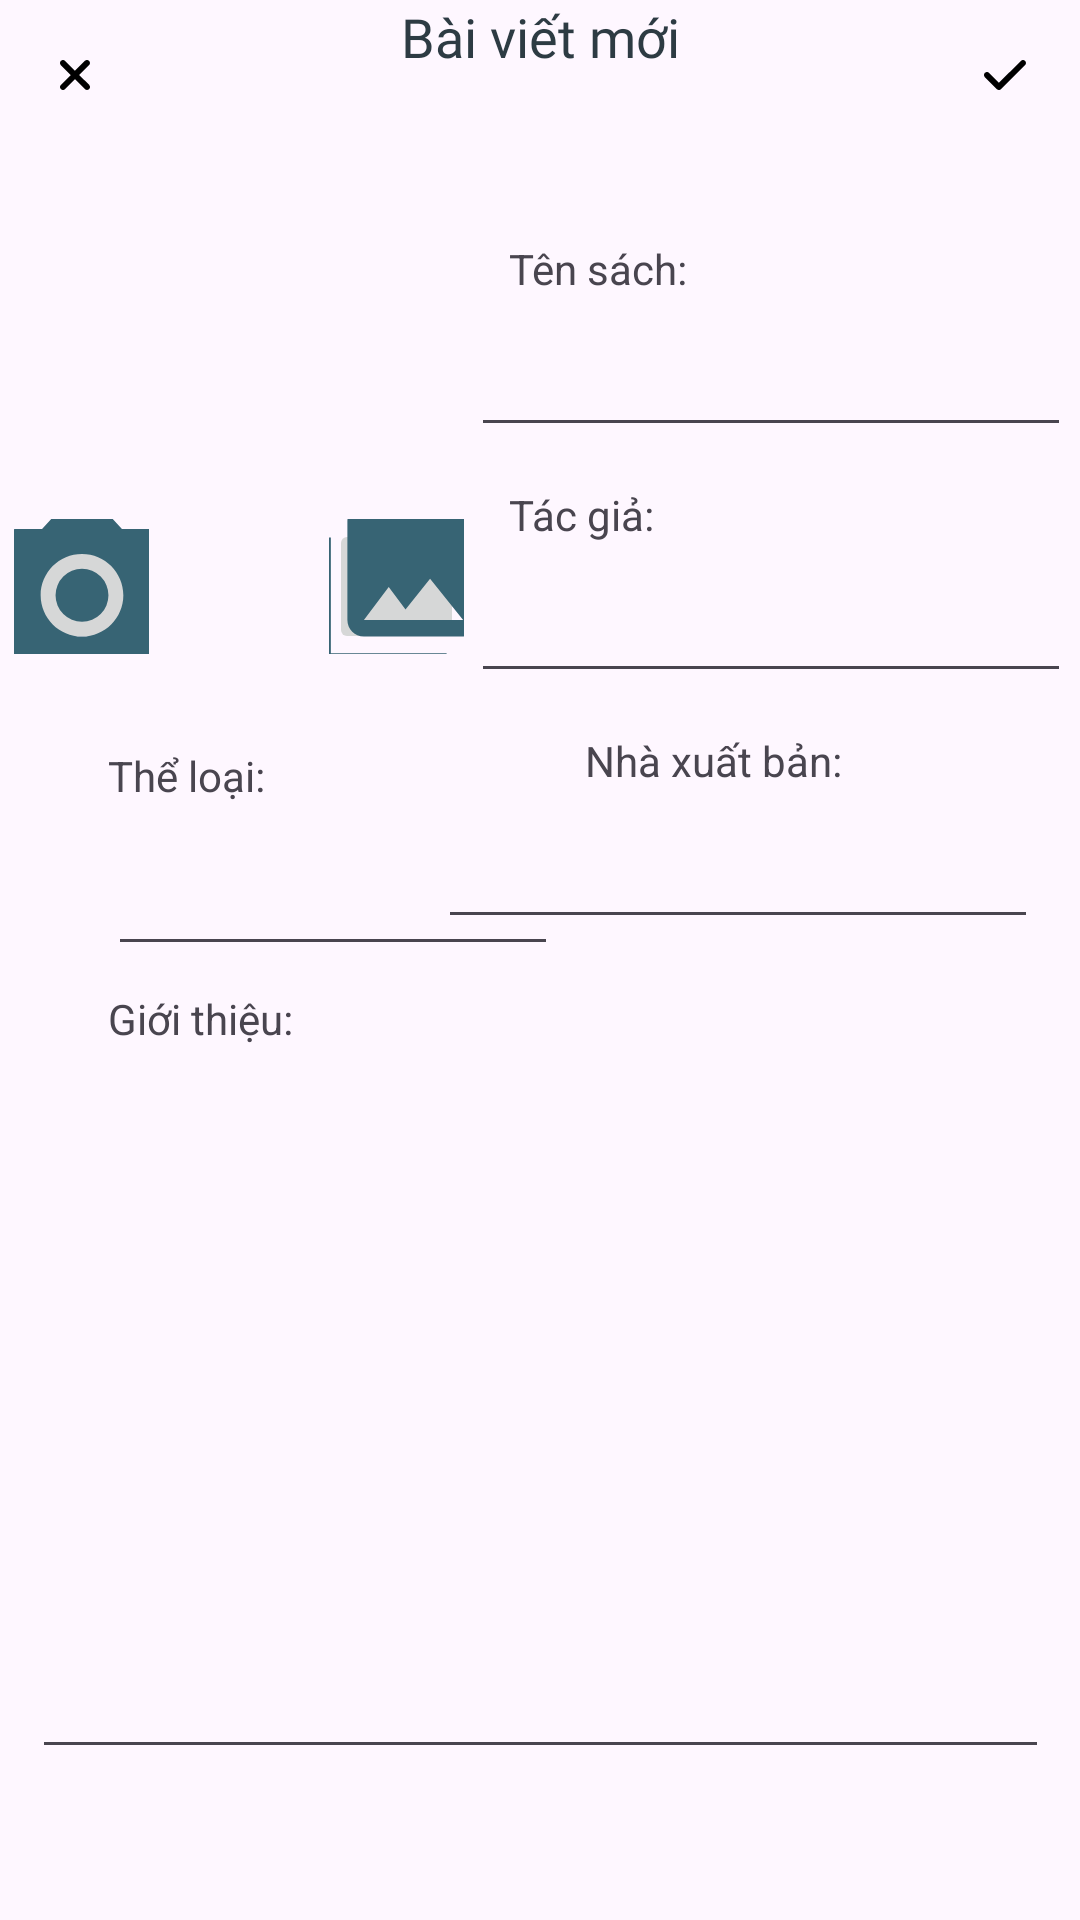

Layout XML and referenced resources for this Android screen:
<!-- AndroidManifest.xml: application theme Theme.ReBook -->
<!-- res/layout/activity_bai_viet_moi.xml -->
<?xml version="1.0" encoding="utf-8"?>
<androidx.constraintlayout.widget.ConstraintLayout xmlns:android="http://schemas.android.com/apk/res/android"
    xmlns:app="http://schemas.android.com/apk/res-auto"
    xmlns:tools="http://schemas.android.com/tools"
    android:layout_width="match_parent"
    android:layout_height="match_parent"
    tools:context=".view.view_admin.BaiVietMoiActivity">
    <androidx.drawerlayout.widget.DrawerLayout
        android:layout_width="match_parent"
        android:layout_height="match_parent">
        <LinearLayout
            android:layout_width="match_parent"
            android:layout_height="match_parent"
            android:orientation="vertical">
            <LinearLayout
                android:layout_width="match_parent"
                android:layout_height="50dp"
                android:orientation="horizontal">
                <ImageButton
                    android:id="@+id/btnExit"
                    android:layout_width="50dp"
                    android:layout_height="50dp"
                    android:background="@android:color/transparent"
                    android:src="@drawable/xmark_solid" />
                <TextView
                    android:layout_width="match_parent"
                    android:textAlignment="center"
                    android:fontFamily="@font/notoseriftc_medium"
                    android:textSize="18sp"
                    android:textColor="@color/mau1"
                    android:text="Bài viết mới"
                    android:layout_height="match_parent"
                    android:layout_weight="1"/>
                <ImageButton
                    android:id="@+id/btnSave"
                    android:layout_width="50dp"
                    android:layout_height="50dp"
                    android:background="@android:color/transparent"
                    android:src="@drawable/check_solid"
                    />
            </LinearLayout>

            <androidx.constraintlayout.widget.ConstraintLayout
                android:layout_width="match_parent"
                android:layout_height="match_parent">


                <ImageView
                    android:id="@+id/imgBook"
                    android:layout_width="150dp"
                    android:layout_height="150dp"
                    android:layout_marginStart="30dp"
                    android:layout_marginTop="30dp"
                    android:layout_marginEnd="231dp"
                    android:layout_marginBottom="524dp"
                    android:scaleType="fitCenter"
                    app:layout_constraintBottom_toBottomOf="parent"
                    app:layout_constraintEnd_toEndOf="parent"
                    app:layout_constraintStart_toStartOf="parent"
                    app:layout_constraintTop_toTopOf="parent"
                    tools:srcCompat="@tools:sample/avatars" />

                <ImageButton
                    android:id="@+id/btnCamera"
                    android:layout_width="45dp"
                    android:layout_height="45dp"
                    android:scaleType="center"
                    android:src="@drawable/img_cam_foreground"
                    app:layout_constraintStart_toStartOf="@+id/imgBook"
                    app:layout_constraintTop_toBottomOf="@+id/imgBook" />

                <ImageButton
                    android:id="@+id/btnFolder"
                    android:layout_width="45dp"
                    android:layout_height="45dp"
                    android:scaleType="center"
                    android:src="@drawable/img_folder_foreground"
                    app:layout_constraintEnd_toEndOf="@+id/imgBook"
                    app:layout_constraintTop_toBottomOf="@+id/imgBook" />

                <TextView
                    android:id="@+id/textView14"
                    android:layout_width="wrap_content"
                    android:layout_height="wrap_content"
                    android:layout_marginStart="15dp"
                    android:layout_marginTop="30dp"
                    android:text="Tên sách:"
                    app:layout_constraintStart_toEndOf="@+id/imgBook"
                    app:layout_constraintTop_toTopOf="parent" />

                <EditText
                    android:id="@+id/edTenSach"
                    android:layout_width="200dp"
                    android:layout_height="50dp"
                    android:layout_marginStart="15dp"
                    android:layout_marginEnd="16dp"
                    android:ems="10"
                    android:fontFamily="@font/baloo_medium"
                    android:inputType="text"
                    app:layout_constraintEnd_toEndOf="parent"
                    app:layout_constraintStart_toEndOf="@+id/imgBook"
                    app:layout_constraintTop_toBottomOf="@+id/textView14" />

                <TextView
                    android:id="@+id/textView16"
                    android:layout_width="wrap_content"
                    android:layout_height="wrap_content"
                    android:layout_marginStart="15dp"
                    android:layout_marginTop="13dp"
                    android:text="Tác giả:"
                    app:layout_constraintStart_toEndOf="@+id/imgBook"
                    app:layout_constraintTop_toBottomOf="@+id/edTenSach" />

                <EditText
                    android:id="@+id/edTacGiaMoi"
                    android:layout_width="200dp"
                    android:layout_height="50dp"
                    android:layout_marginStart="15dp"
                    android:layout_marginEnd="16dp"
                    android:ems="10"
                    android:fontFamily="@font/baloo_medium"
                    android:inputType="text"
                    app:layout_constraintEnd_toEndOf="parent"
                    app:layout_constraintStart_toEndOf="@+id/imgBook"
                    app:layout_constraintTop_toBottomOf="@+id/textView16" />

                <TextView
                    android:id="@+id/textView18"
                    android:layout_width="wrap_content"
                    android:layout_height="wrap_content"
                    android:layout_marginStart="195dp"
                    android:layout_marginTop="13dp"
                    android:text="Nhà xuất bản:"
                    app:layout_constraintStart_toStartOf="parent"
                    app:layout_constraintTop_toBottomOf="@+id/edTacGiaMoi" />

                <EditText
                    android:id="@+id/edNhaXuatBanMoi"
                    android:layout_width="200dp"
                    android:layout_height="50dp"
                    android:layout_marginStart="31dp"
                    android:layout_marginEnd="14dp"
                    android:ems="10"
                    android:fontFamily="@font/baloo_medium"
                    android:inputType="text"
                    app:layout_constraintEnd_toEndOf="parent"
                    app:layout_constraintHorizontal_bias="1.0"
                    app:layout_constraintStart_toEndOf="@+id/edTheLoaiMoi"
                    app:layout_constraintTop_toBottomOf="@+id/textView18" />

                <TextView
                    android:id="@+id/textView20"
                    android:layout_width="wrap_content"
                    android:layout_height="wrap_content"
                    android:layout_marginStart="36dp"
                    android:layout_marginTop="157dp"
                    android:text="Giới thiệu:"
                    app:layout_constraintStart_toStartOf="parent"
                    app:layout_constraintTop_toBottomOf="@+id/imgBook" />

                <EditText
                    android:id="@+id/edMoTaMoi"
                    android:layout_width="339dp"
                    android:layout_height="269dp"
                    android:layout_marginBottom="79dp"
                    android:ems="10"
                    android:fontFamily="@font/baloo_medium"
                    android:gravity="start|top"
                    android:inputType="textMultiLine"
                    app:layout_constraintBottom_toBottomOf="parent"
                    app:layout_constraintEnd_toEndOf="parent"
                    app:layout_constraintHorizontal_bias="0.5"
                    app:layout_constraintStart_toStartOf="parent"
                    app:layout_constraintTop_toBottomOf="@+id/textView20" />

                <TextView
                    android:id="@+id/textView21"
                    android:layout_width="wrap_content"
                    android:layout_height="wrap_content"
                    android:layout_marginStart="36dp"
                    android:layout_marginTop="76dp"
                    android:text="Thể loại:"
                    app:layout_constraintStart_toStartOf="parent"
                    app:layout_constraintTop_toBottomOf="@+id/imgBook" />

                <EditText
                    android:id="@+id/edTheLoaiMoi"
                    android:layout_width="150dp"
                    android:layout_height="50dp"
                    android:layout_marginStart="36dp"
                    android:layout_marginTop="4dp"
                    android:ems="10"
                    android:fontFamily="@font/baloo_medium"
                    android:inputType="text"
                    app:layout_constraintStart_toStartOf="parent"
                    app:layout_constraintTop_toBottomOf="@+id/textView21" />
            </androidx.constraintlayout.widget.ConstraintLayout>

        </LinearLayout>

    </androidx.drawerlayout.widget.DrawerLayout>

</androidx.constraintlayout.widget.ConstraintLayout>
<!-- resources referenced by this layout -->
<resources>
  <color name="mau1">#2d3b43</color>
  <!-- drawable check_solid (drawable) -->
  <vector xmlns:android="http://schemas.android.com/apk/res/android"
      android:width="14dp"
      android:height="16dp"
      android:viewportWidth="448"
      android:viewportHeight="512">
    <path
        android:pathData="M438.6,105.4c12.5,12.5 12.5,32.8 0,45.3l-256,256c-12.5,12.5 -32.8,12.5 -45.3,0l-128,-128c-12.5,-12.5 -12.5,-32.8 0,-45.3s32.8,-12.5 45.3,0L160,338.7 393.4,105.4c12.5,-12.5 32.8,-12.5 45.3,0z"
        android:fillColor="@color/black"/>
  </vector>
  <!-- drawable img_cam_foreground (drawable) -->
  <vector xmlns:android="http://schemas.android.com/apk/res/android"
      android:width="108dp"
      android:height="108dp"
      android:viewportWidth="24"
      android:viewportHeight="24"
      android:tint="#376474">
    <group android:scaleX="0.61248"
        android:scaleY="0.61248"
        android:translateX="4.65024"
        android:translateY="5.26272">
      <path
          android:fillColor="@android:color/white"
          android:pathData="M12,12m-3.2,0a3.2,3.2 0,1 1,6.4 0a3.2,3.2 0,1 1,-6.4 0"/>
      <path
          android:fillColor="@android:color/white"
          android:pathData="M9,2L7.17,4L4,4c-1.1,0 -2,0.9 -2,2v12c0,1.1 0.9,2 2,2h16c1.1,0 2,-0.9 2,-2L22,6c0,-1.1 -0.9,-2 -2,-2h-3.17L15,2L9,2zM12,17c-2.76,0 -5,-2.24 -5,-5s2.24,-5 5,-5 5,2.24 5,5 -2.24,5 -5,5z"/>
    </group>
  </vector>
  <!-- drawable img_folder_foreground (drawable) -->
  <vector xmlns:android="http://schemas.android.com/apk/res/android"
      android:width="108dp"
      android:height="108dp"
      android:viewportWidth="24"
      android:viewportHeight="24"
      android:tint="#376474">
    <group android:scaleX="0.61248"
        android:scaleY="0.61248"
        android:translateX="4.65024"
        android:translateY="4.65024">
      <path
          android:fillColor="@android:color/white"
          android:pathData="M22,16L22,4c0,-1.1 -0.9,-2 -2,-2L8,2c-1.1,0 -2,0.9 -2,2v12c0,1.1 0.9,2 2,2h12c1.1,0 2,-0.9 2,-2zM11,12l2.03,2.71L16,11l4,5L8,16l3,-4zM2,6v14c0,1.1 0.9,2 2,2h14v-2L4,20L4,6L2,6z"/>
    </group>
  </vector>
  <!-- drawable xmark_solid (drawable) -->
  <vector xmlns:android="http://schemas.android.com/apk/res/android"
      android:width="12dp"
      android:height="16dp"
      android:viewportWidth="384"
      android:viewportHeight="512">
    <path
        android:pathData="M342.6,150.6c12.5,-12.5 12.5,-32.8 0,-45.3s-32.8,-12.5 -45.3,0L192,210.7 86.6,105.4c-12.5,-12.5 -32.8,-12.5 -45.3,0s-12.5,32.8 0,45.3L146.7,256 41.4,361.4c-12.5,12.5 -12.5,32.8 0,45.3s32.8,12.5 45.3,0L192,301.3 297.4,406.6c12.5,12.5 32.8,12.5 45.3,0s12.5,-32.8 0,-45.3L237.3,256 342.6,150.6z"
        android:fillColor="@color/black"/>
  </vector>
  <style name="Theme.ReBook" parent="Base.Theme.ReBook" />
  <color name="black">#FF000000</color>
  <style name="Base.Theme.ReBook" parent="Theme.Material3.DayNight.NoActionBar">
          
          
      </style>
</resources>
